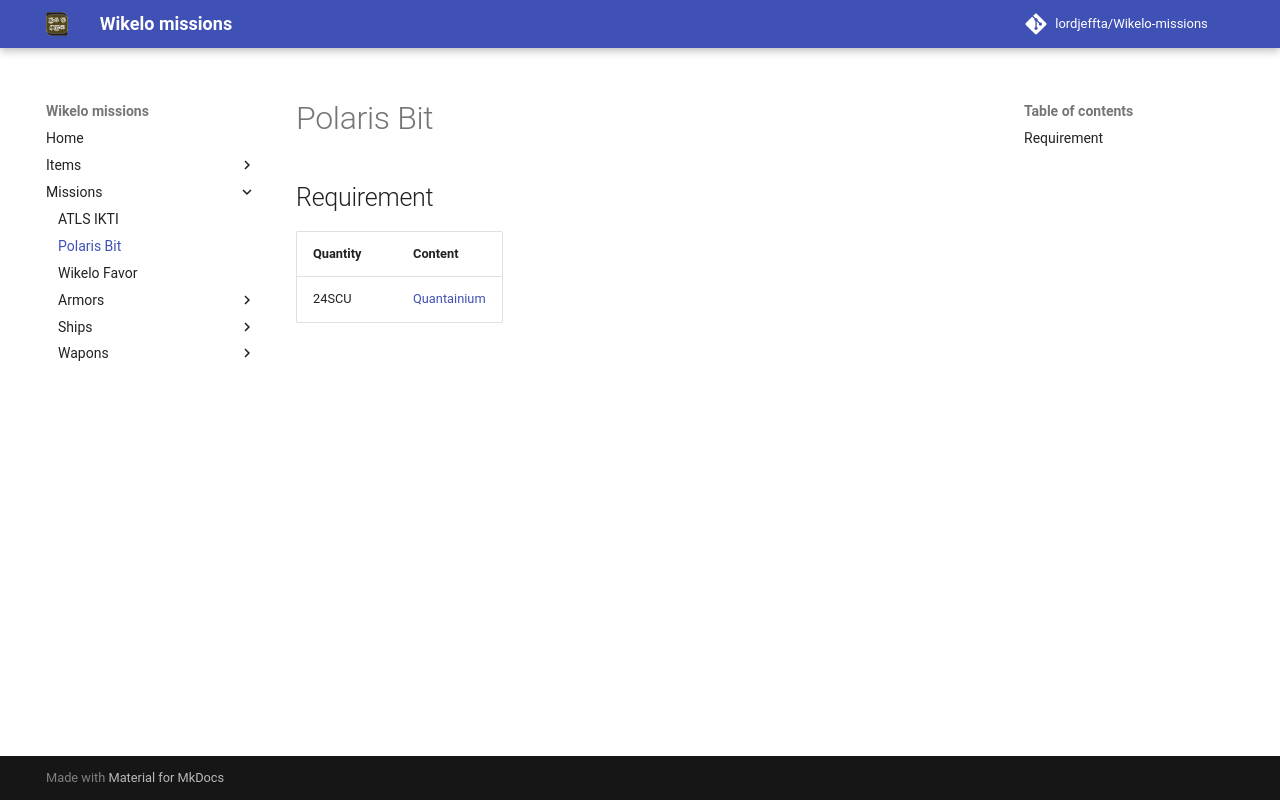

repository: LordJeffta/Wikelo-missions · page: Missions/Polaris Bit/index.html · generator: mkdocs

## Requirement

| Quantity | Content                                                               |
|----------|-----------------------------------------------------------------------|
| 24SCU    | [Quantainium](https://starcitizen.tools/Quantainium){target="_blank"} |
